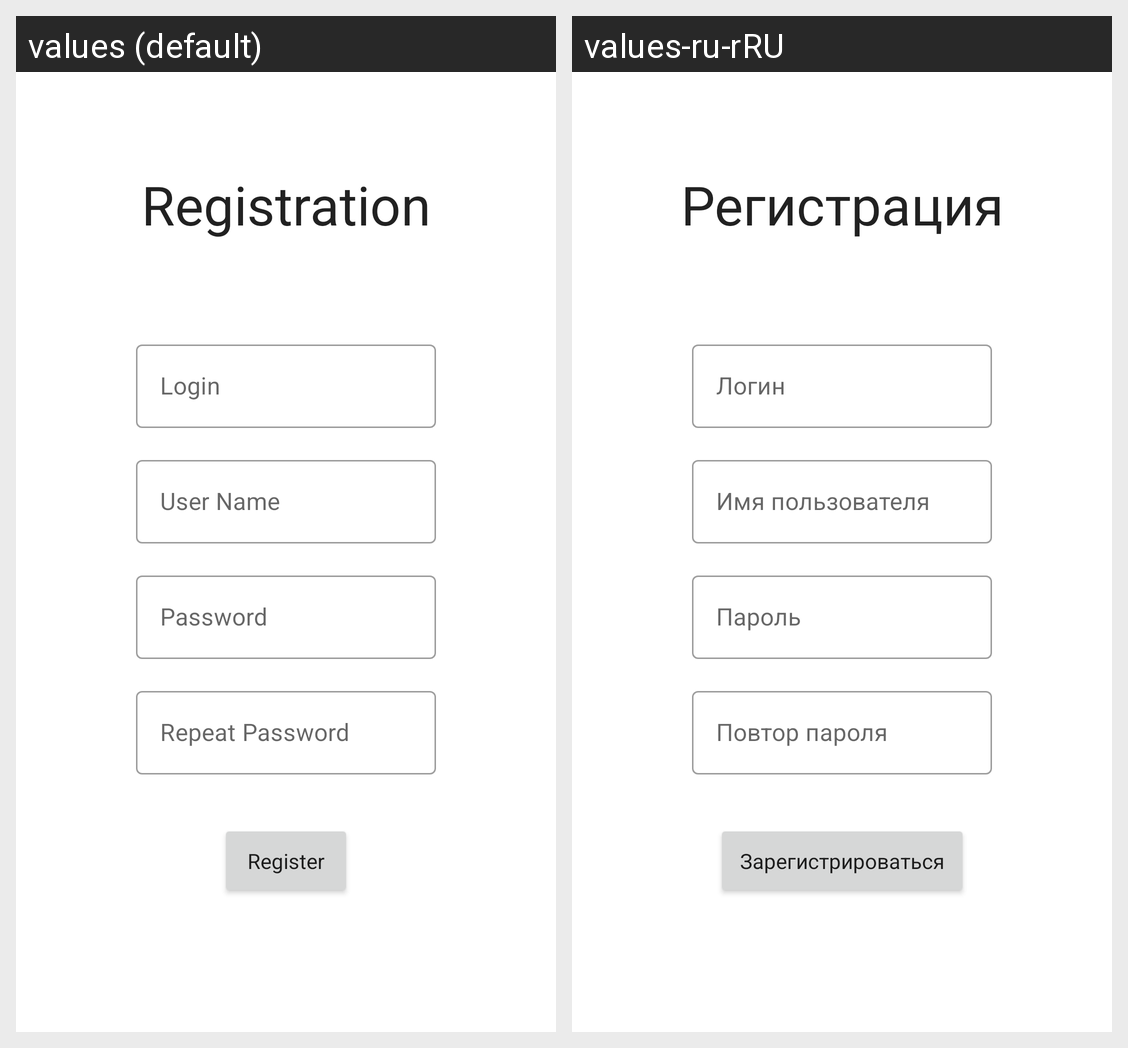

For this localized Android screen grid, give each drawn string resource with its value in every locale shown.
Android screen res/layout/fragment_sign_up.xml rendered under 2 locales, left to right: values (default), values-ru-rRU. Device: Nexus 5 (rendered at 1080×1920; each locale shown at half size, 540×960, under a caption strip naming it); theme Theme.HomeWorkAnd.
Strings drawn on this screen, with the default value and each locale's value (text and hints the layout hard-codes, and strings that could not be matched under every locale, appear in the picture but are not listed):

sign_up_name
  values: Registration
  values-ru-rRU: Регистрация

sign_login
  values: Login
  values-ru-rRU: Логин

sign_name_user
  values: User Name
  values-ru-rRU: Имя пользователя

sign_password
  values: Password
  values-ru-rRU: Пароль

sign_repeat_password
  values: Repeat Password
  values-ru-rRU: Повтор пароля

registration
  values: Register
  values-ru-rRU: Зарегистрироваться
